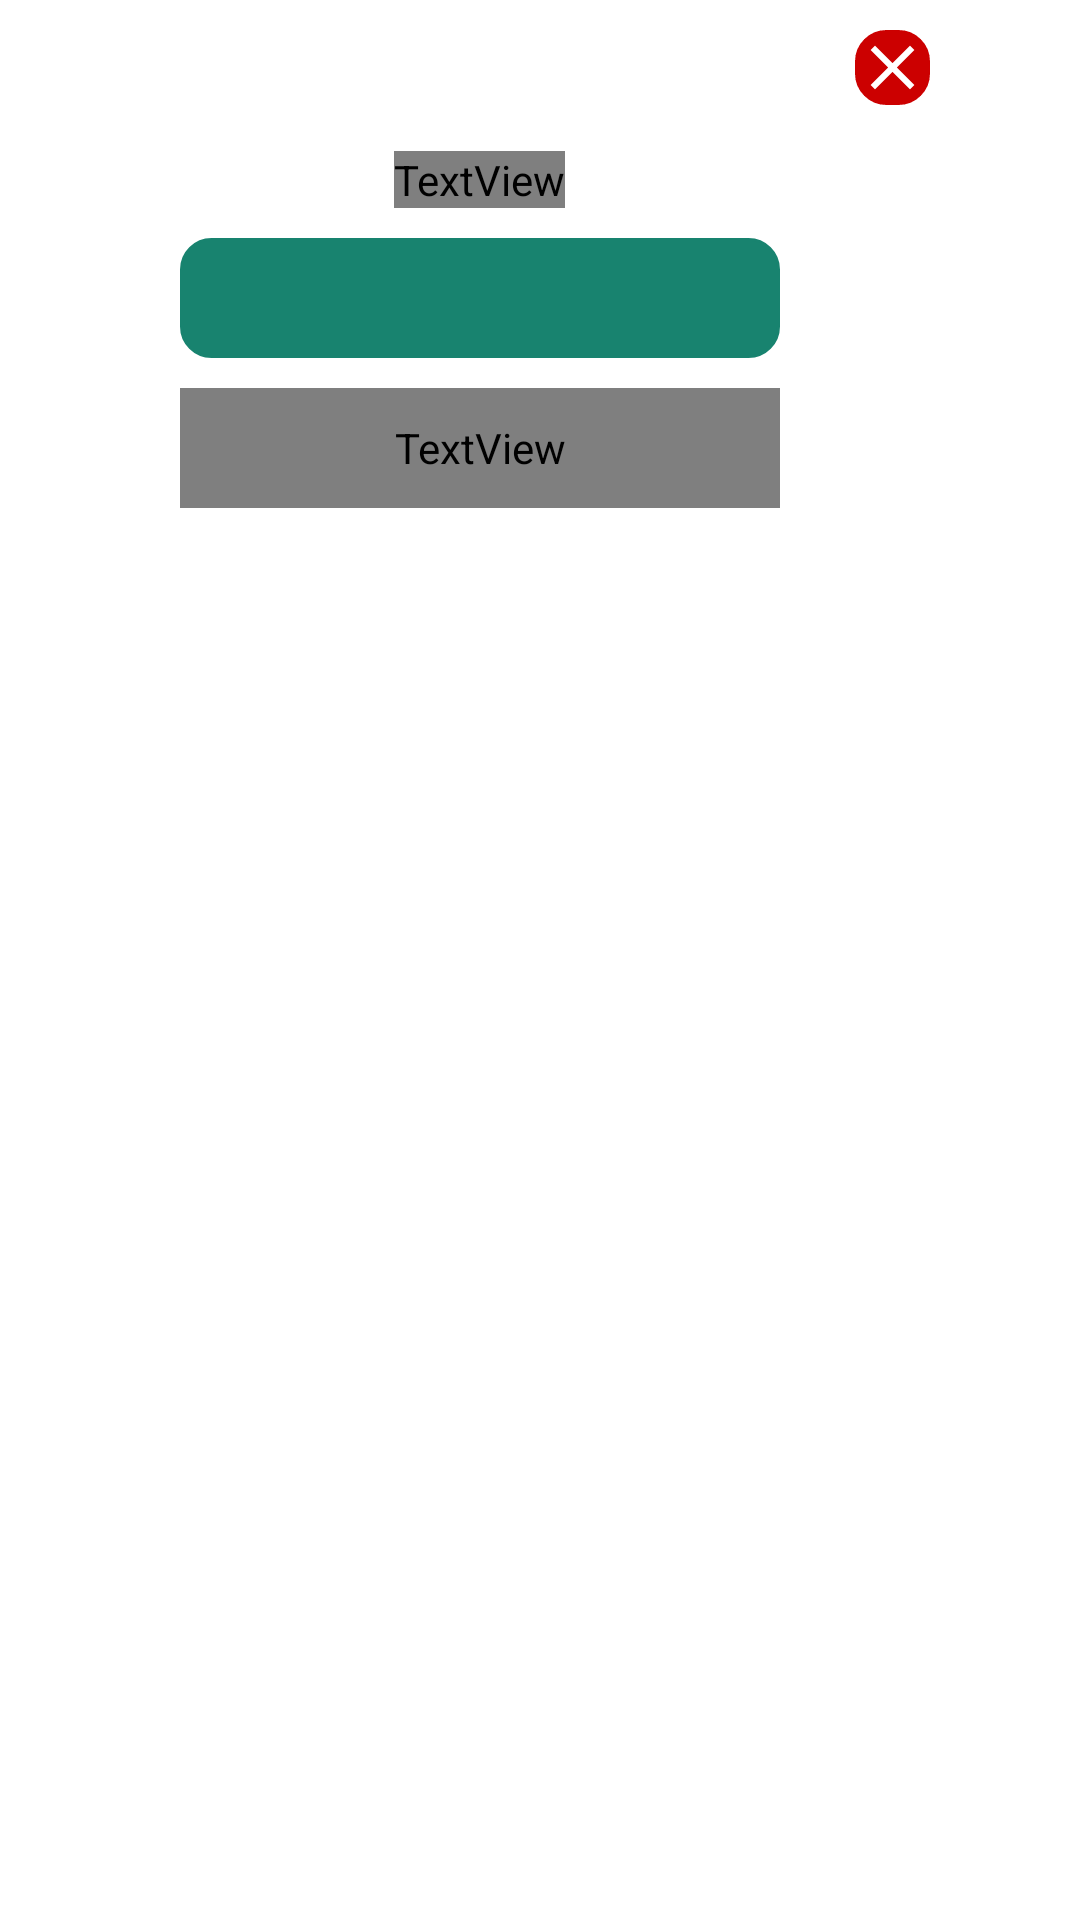

Layout XML and referenced resources for this Android screen:
<!-- AndroidManifest.xml: application theme Theme.নামাজেরসময়সূচিওপ্রস্তুতি -->
<!-- res/layout/location_change_lay.xml -->
<?xml version="1.0" encoding="utf-8"?>
<LinearLayout xmlns:android="http://schemas.android.com/apk/res/android" xmlns:app="http://schemas.android.com/apk/res-auto" xmlns:aapt="http://schemas.android.com/aapt" android:layout_width="match_parent" android:layout_height="match_parent">
    <RelativeLayout android:orientation="vertical" android:layout_width="300dp" android:layout_height="200dp" android:layout_margin="10dp">
        <ImageView android:id="@+id/close_dialogue"
            android:background="@drawable/button_red_aleart_bac" android:layout_width="25dp" android:layout_height="25dp"
            android:src="@drawable/close_24" android:layout_alignParentRight="true"/>
        <LinearLayout android:orientation="vertical" android:layout_width="match_parent" android:layout_height="wrap_content"
            android:layout_centerInParent="true">
            <TextView android:textSize="18sp" android:gravity="left|center_vertical|center_horizontal|center"
                android:layout_gravity="center_horizontal" android:layout_width="wrap_content" android:layout_height="wrap_content" android:text="আপনার জেলা/বিভাগ নির্বাচন করুন?" android:fontFamily="@font/kalpurush_reg" style="@style/PRIMARY_TEXT_COLOR"/>
            <Spinner android:layout_gravity="center_horizontal" android:id="@+id/spinner" android:background="@drawable/spinner_bac" android:layout_width="200dp" android:layout_height="40dp" android:layout_margin="10dp" android:textAlignment="center"/>
            <TextView android:textSize="18sp" android:gravity="center" android:layout_gravity="center_horizontal" android:id="@+id/change_location" android:background="@drawable/button_bac" android:layout_width="200dp" android:layout_height="40dp" android:text="পরিবর্তন করুন" android:fontFamily="@font/kalpurush_reg" style="@style/PRIMARY_TEXT_COLOR"/>
        </LinearLayout>
    </RelativeLayout>
</LinearLayout>
<!-- resources referenced by this layout -->
<resources>
  <!-- drawable button_bac (drawable) -->
  <?xml version="1.0" encoding="utf-8"?>
  <shape xmlns:android="http://schemas.android.com/apk/res/android" xmlns:app="http://schemas.android.com/apk/res-auto" xmlns:aapt="http://schemas.android.com/aapt" android:shape="rectangle">
      <corners android:radius="10dp"/>
      <stroke android:width="1dp" android:color="@color/icon_color"/>
  </shape>
  <!-- drawable button_red_aleart_bac (drawable) -->
  <?xml version="1.0" encoding="utf-8"?>
  <shape xmlns:android="http://schemas.android.com/apk/res/android" xmlns:app="http://schemas.android.com/apk/res-auto" xmlns:aapt="http://schemas.android.com/aapt" android:shape="rectangle">
      <solid android:color="@android:color/holo_red_dark"/>
      <corners android:radius="10dp"/>
      <stroke android:width="1dp" android:color="@android:color/holo_red_dark"/>
  </shape>
  <!-- drawable close_24 (drawable) -->
  <?xml version="1.0" encoding="utf-8"?>
  <vector xmlns:android="http://schemas.android.com/apk/res/android" xmlns:app="http://schemas.android.com/apk/res-auto" xmlns:aapt="http://schemas.android.com/aapt" android:tint="@color/white" android:height="24dp" android:width="24dp" android:viewportWidth="24" android:viewportHeight="24">
      <path android:fillColor="@android:color/white" android:pathData="M19,6.41L17.59,5 12,10.59 6.41,5 5,6.41 10.59,12 5,17.59 6.41,19 12,13.41 17.59,19 19,17.59 13.41,12z"/>
  </vector>
  <!-- drawable spinner_bac (drawable) -->
  <?xml version="1.0" encoding="utf-8"?>
  <shape xmlns:android="http://schemas.android.com/apk/res/android" xmlns:app="http://schemas.android.com/apk/res-auto" xmlns:aapt="http://schemas.android.com/aapt" android:shape="rectangle">
      <solid android:color="@color/icon_color"/>
      <corners android:radius="10dp"/>
      <stroke android:width="1dp" android:color="@color/icon_color"/>
  </shape>
  <style name="PRIMARY_TEXT_COLOR">
          <item name="android:textColor">@color/white</item>
      </style>
  <style name="Theme.নামাজেরসময়সূচিওপ্রস্তুতি" parent="Theme.MaterialComponents.DayNight.NoActionBar">
          
          <item name="colorPrimary">@color/purple_500</item>
          <item name="colorPrimaryVariant">@color/purple_700</item>
          <item name="colorOnPrimary">@color/white</item>
          
          <item name="colorSecondary">@color/teal_200</item>
          <item name="colorSecondaryVariant">@color/teal_700</item>
          <item name="colorOnSecondary">@color/black</item>
          
          <item name="android:statusBarColor">?attr/colorPrimaryVariant</item>
          
      </style>
  <color name="icon_color">#18836f</color>
  <color name="white">#FFFFFFFF</color>
  <color name="purple_500">#FF6200EE</color>
  <color name="purple_700">#FF3700B3</color>
  <color name="teal_200">#FF03DAC5</color>
  <color name="teal_700">#FF018786</color>
  <color name="black">#FF000000</color>
</resources>
